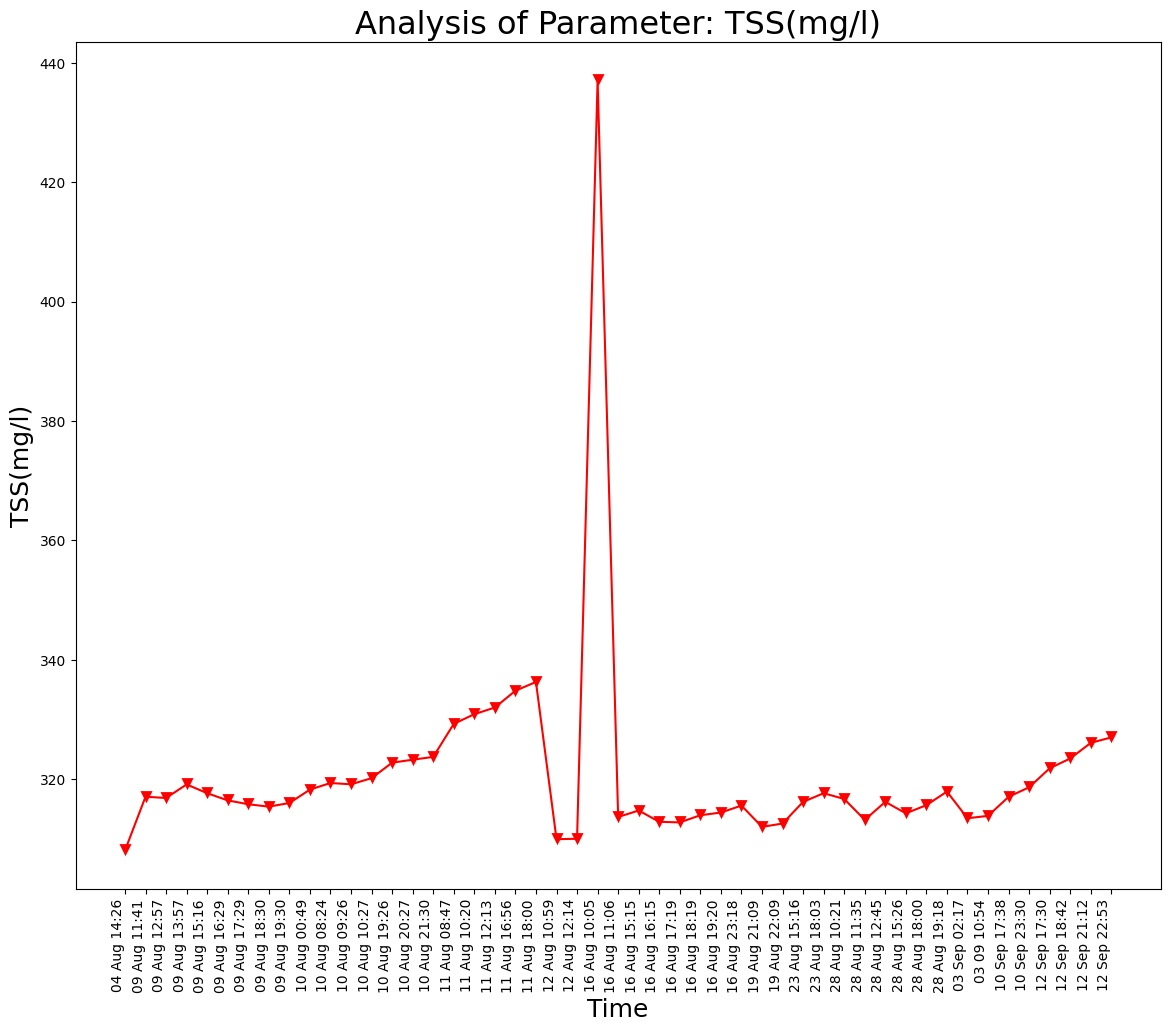

The data file committed next to this chart (first rows):
Unnamed: 0, DateTime, Date, Time, TSS(mg/l)
0.0, 04 Aug 14:26, 04 Aug 2021, 14:26:24, 308.1
1.0, 09 Aug 11:41, 09 Aug 2021, 11:41:48, 317.1
2.0, 09 Aug 12:57, 09 Aug 2021, 12:57:04, 316.9
3.0, 09 Aug 13:57, 09 Aug 2021, 13:57:19, 319.1
4.0, 09 Aug 15:16, 09 Aug 2021, 15:16:19, 317.7
5.0, 09 Aug 16:29, 09 Aug 2021, 16:29:24, 316.5
6.0, 09 Aug 17:29, 09 Aug 2021, 17:29:51, 315.8
7.0, 09 Aug 18:30, 09 Aug 2021, 18:30:16, 315.4
8.0, 09 Aug 19:30, 09 Aug 2021, 19:30:40, 316
9.0, 10 Aug 00:49, 10 Aug 2021, 00:49:39, 318.3
10.0, 10 Aug 08:24, 10 Aug 2021, 08:24:01, 319.4
11.0, 10 Aug 09:26, 10 Aug 2021, 09:26:56, 319.2
12.0, 10 Aug 10:27, 10 Aug 2021, 10:27:28, 320.2
13.0, 10 Aug 19:26, 10 Aug 2021, 19:26:33, 322.8
14.0, 10 Aug 20:27, 10 Aug 2021, 20:27:03, 323.3
15.0, 10 Aug 21:30, 10 Aug 2021, 21:30:23, 323.8
16.0, 11 Aug 08:47, 11 Aug 2021, 08:47:06, 329.3
17.0, 11 Aug 10:20, 11 Aug 2021, 10:20:04, 330.9
18.0, 11 Aug 12:13, 11 Aug 2021, 12:13:36, 332
19.0, 11 Aug 16:56, 11 Aug 2021, 16:56:21, 334.8
20.0, 11 Aug 18:00, 11 Aug 2021, 18:00:02, 336.3
21.0, 12 Aug 10:59, 12 Aug 2021, 10:59:37, 310
22.0, 12 Aug 12:14, 12 Aug 2021, 12:14:31, 310.1
23.0, 16 Aug 10:05, 16 Aug 2021, 10:05:25, 437
24.0, 16 Aug 11:06, 16 Aug 2021, 11:06:03, 313.7
25.0, 16 Aug 15:15, 16 Aug 2021, 15:15:28, 314.8
26.0, 16 Aug 16:15, 16 Aug 2021, 16:15:54, 312.9
27.0, 16 Aug 17:19, 16 Aug 2021, 17:19:32, 312.8
28.0, 16 Aug 18:19, 16 Aug 2021, 18:19:53, 314
29.0, 16 Aug 19:20, 16 Aug 2021, 19:20:17, 314.4
30.0, 16 Aug 23:18, 16 Aug 2021, 23:18:09, 315.6
31.0, 19 Aug 21:09, 19 Aug 2021, 21:09:25, 312
32.0, 19 Aug 22:09, 19 Aug 2021, 22:09:52, 312.6
33.0, 23 Aug 15:16, 23 Aug 2021, 15:16:38, 316.2
34.0, 23 Aug 18:03, 23 Aug 2021, 18:03:46, 317.7
35.0, 28 Aug 10:21, 28 Aug 2021, 10:21:18, 316.7
36.0, 28 Aug 11:35, 28 Aug 2021, 11:35:06, 313.2
37.0, 28 Aug 12:45, 28 Aug 2021, 12:45:39, 316.2
38.0, 28 Aug 15:26, 28 Aug 2021, 15:26:51, 314.3
39.0, 28 Aug 18:00, 28 Aug 2021, 18:00:08, 315.7
40.0, 28 Aug 19:18, 28 Aug 2021, 19:18:38, 317.9
, 03 Sep 02:17, 03 Sep 2021, 02:17:33, 313.5
, 03 09 10:54, 03 Sep 2021, 10:54:46, 313.9
, 10 Sep 17:38, 10 Sep 2021, 17:38:26, 317.1
, 10 Sep 23:30, 10 Sep 2021, 23:30:16, 318.7
, 12 Sep 17:30, 12 Sep 2021, 17:30:03, 321.9
, 12 Sep 18:42, 12 Sep 2021, 18:42:45, 323.5
, 12 Sep 21:12, 12 Sep 2021, 21:12:54, 326.1
, 12 Sep 22:53, 12 Sep 2021, 22:53:57, 327
